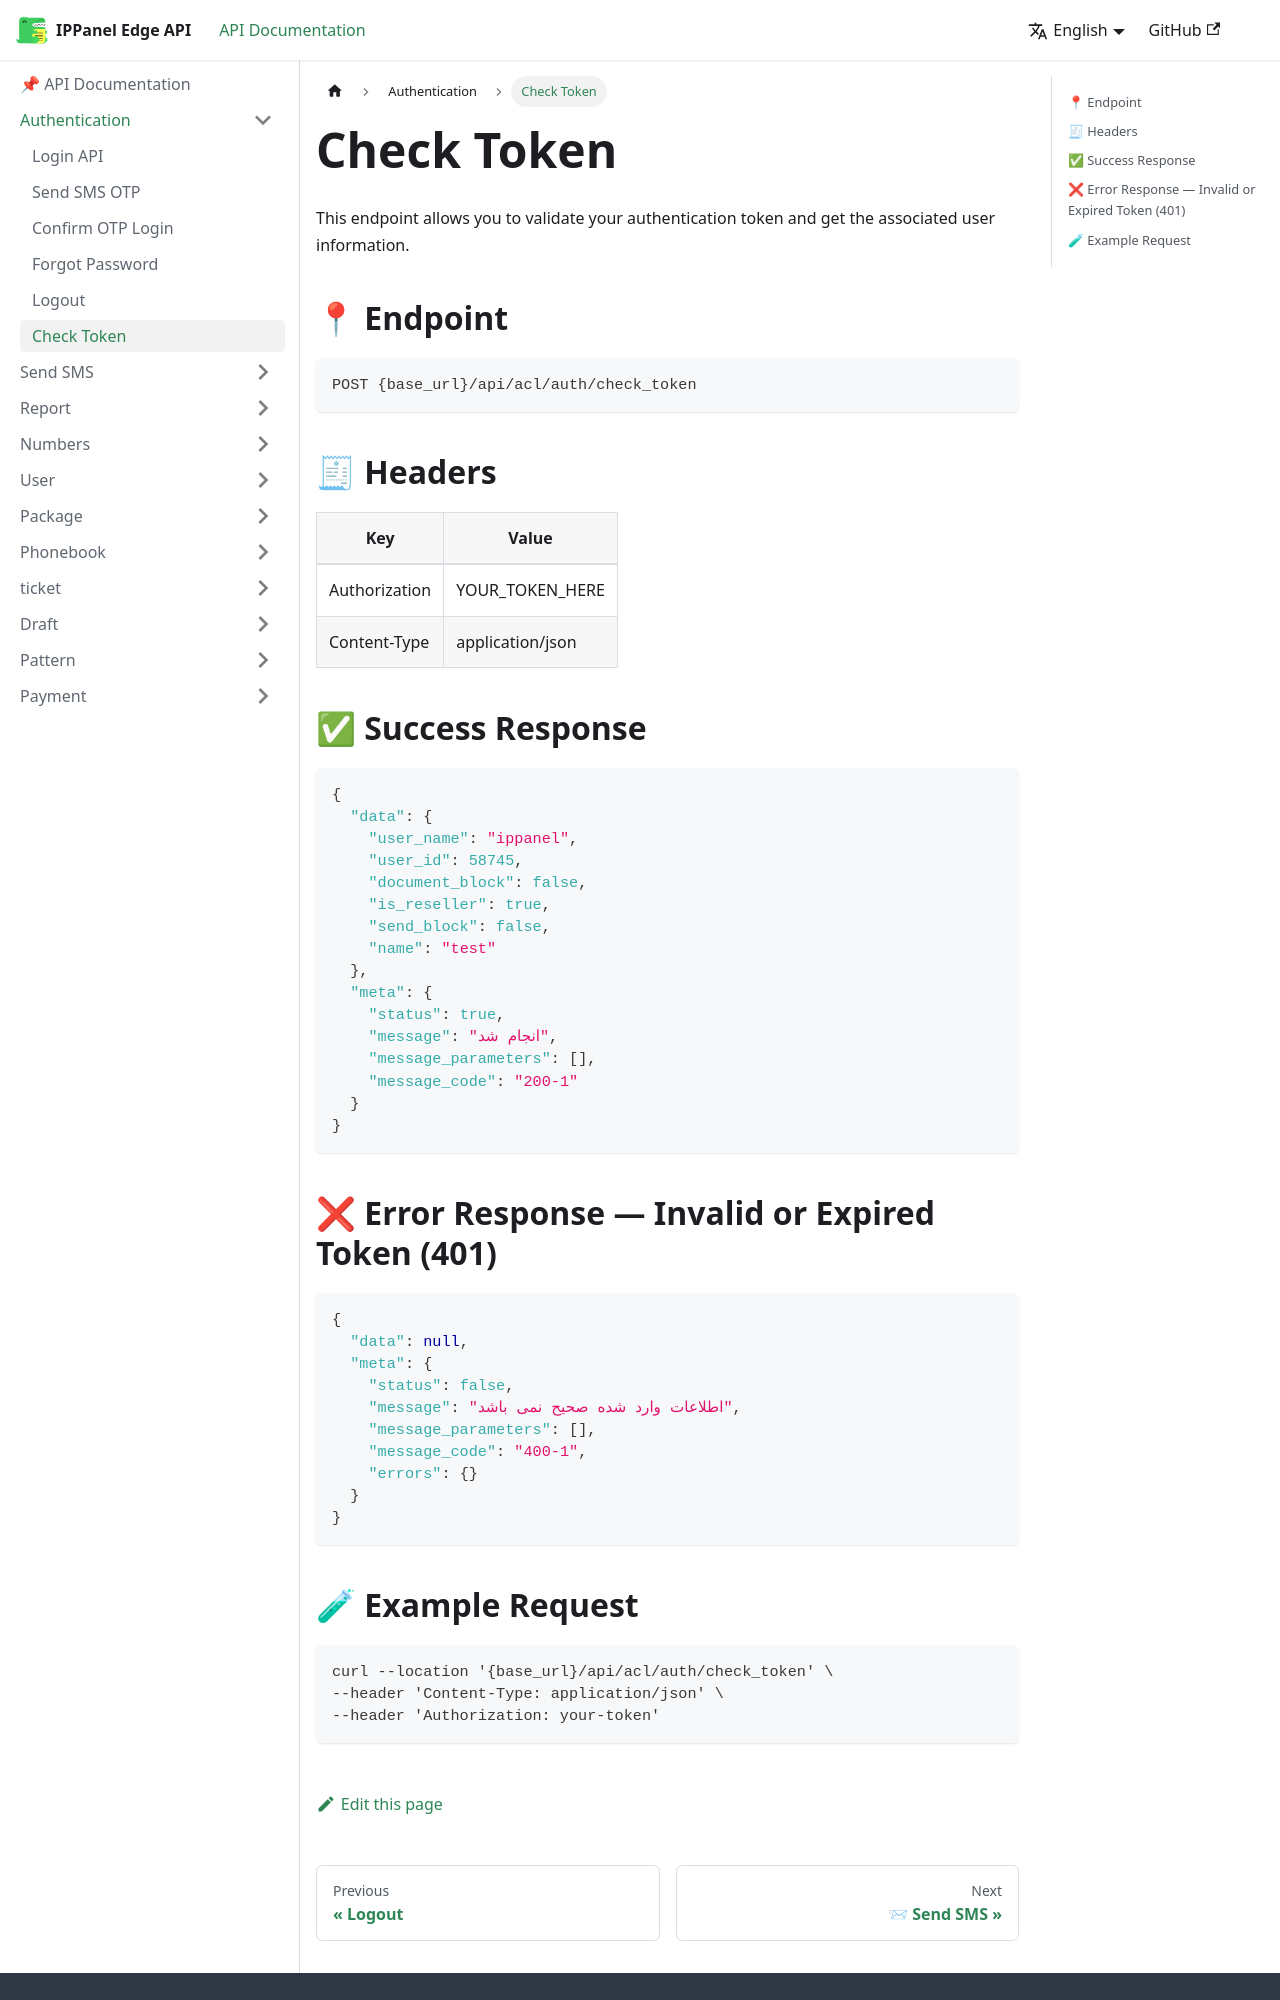

repository: ippanelcom/Edge-Document · page: docs/auth/check-token/index.html · generator: docusaurus

# Check Token

This endpoint allows you to validate your authentication token and get the associated user information.

## 📍 Endpoint

```
POST {base_url}/api/acl/auth/check_token
```

## 🧾 Headers

| Key | Value |
| --- | ----- |
| Authorization | YOUR_TOKEN_HERE |
| Content-Type  | application/json |

## ✅ Success Response

```json
{
  "data": {
    "user_name": "ippanel",
    "user_id": 58745,
    "document_block": false,
    "is_reseller": true,
    "send_block": false,
    "name": "test"
  },
  "meta": {
    "status": true,
    "message": "انجام شد",
    "message_parameters": [],
    "message_code": "200-1"
  }
}
```

## ❌ Error Response — Invalid or Expired Token (401)

```json
{
  "data": null,
  "meta": {
    "status": false,
    "message": "اطلاعات وارد شده صحیح نمی باشد",
    "message_parameters": [],
    "message_code": "400-1",
    "errors": {}
  }
}
```
